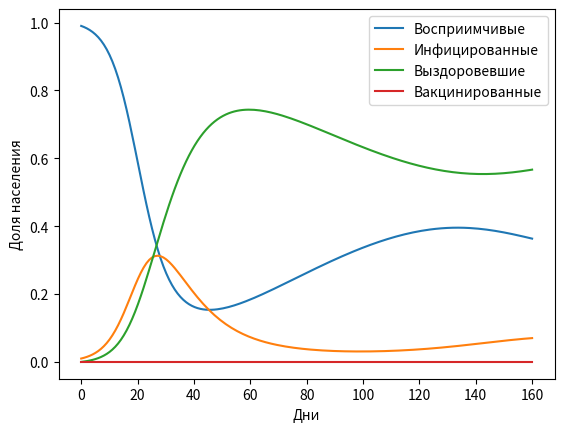

The script that saved this image:
import numpy as np
import matplotlib.pyplot as plt
from scipy.integrate import odeint

def M_model(y, t, beta, gamma, nu):
    S, I, R, M = y
    dSdt = -beta * S * I + nu * R
    dIdt = beta * S * I - gamma * I
    dRdt = gamma * I - nu * R
    dMdt = -nu * M
    return [dSdt, dIdt, dRdt, dMdt]

def solve_M_model(S0, I0, R0, M0, beta, gamma, nu, days):
    y0 = [S0, I0, R0, M0]
    t = np.linspace(0, days, days)
    sol = odeint(M_model, y0, t, args=(beta, gamma, nu))
    return t, sol.T

S0, I0, R0, M0 = 0.99, 0.01, 0, 0
beta, gamma, nu = 0.3, 0.1, 0.01
days = 160

t, (S, I, R, M) = solve_M_model(S0, I0, R0, M0, beta, gamma, nu, days)

plt.plot(t, S, label='Восприимчивые')
plt.plot(t, I, label='Инфицированные')
plt.plot(t, R, label='Выздоровевшие')
plt.plot(t, M, label='Вакцинированные')
plt.xlabel('Дни')
plt.ylabel('Доля населения')
plt.legend()
plt.show()
